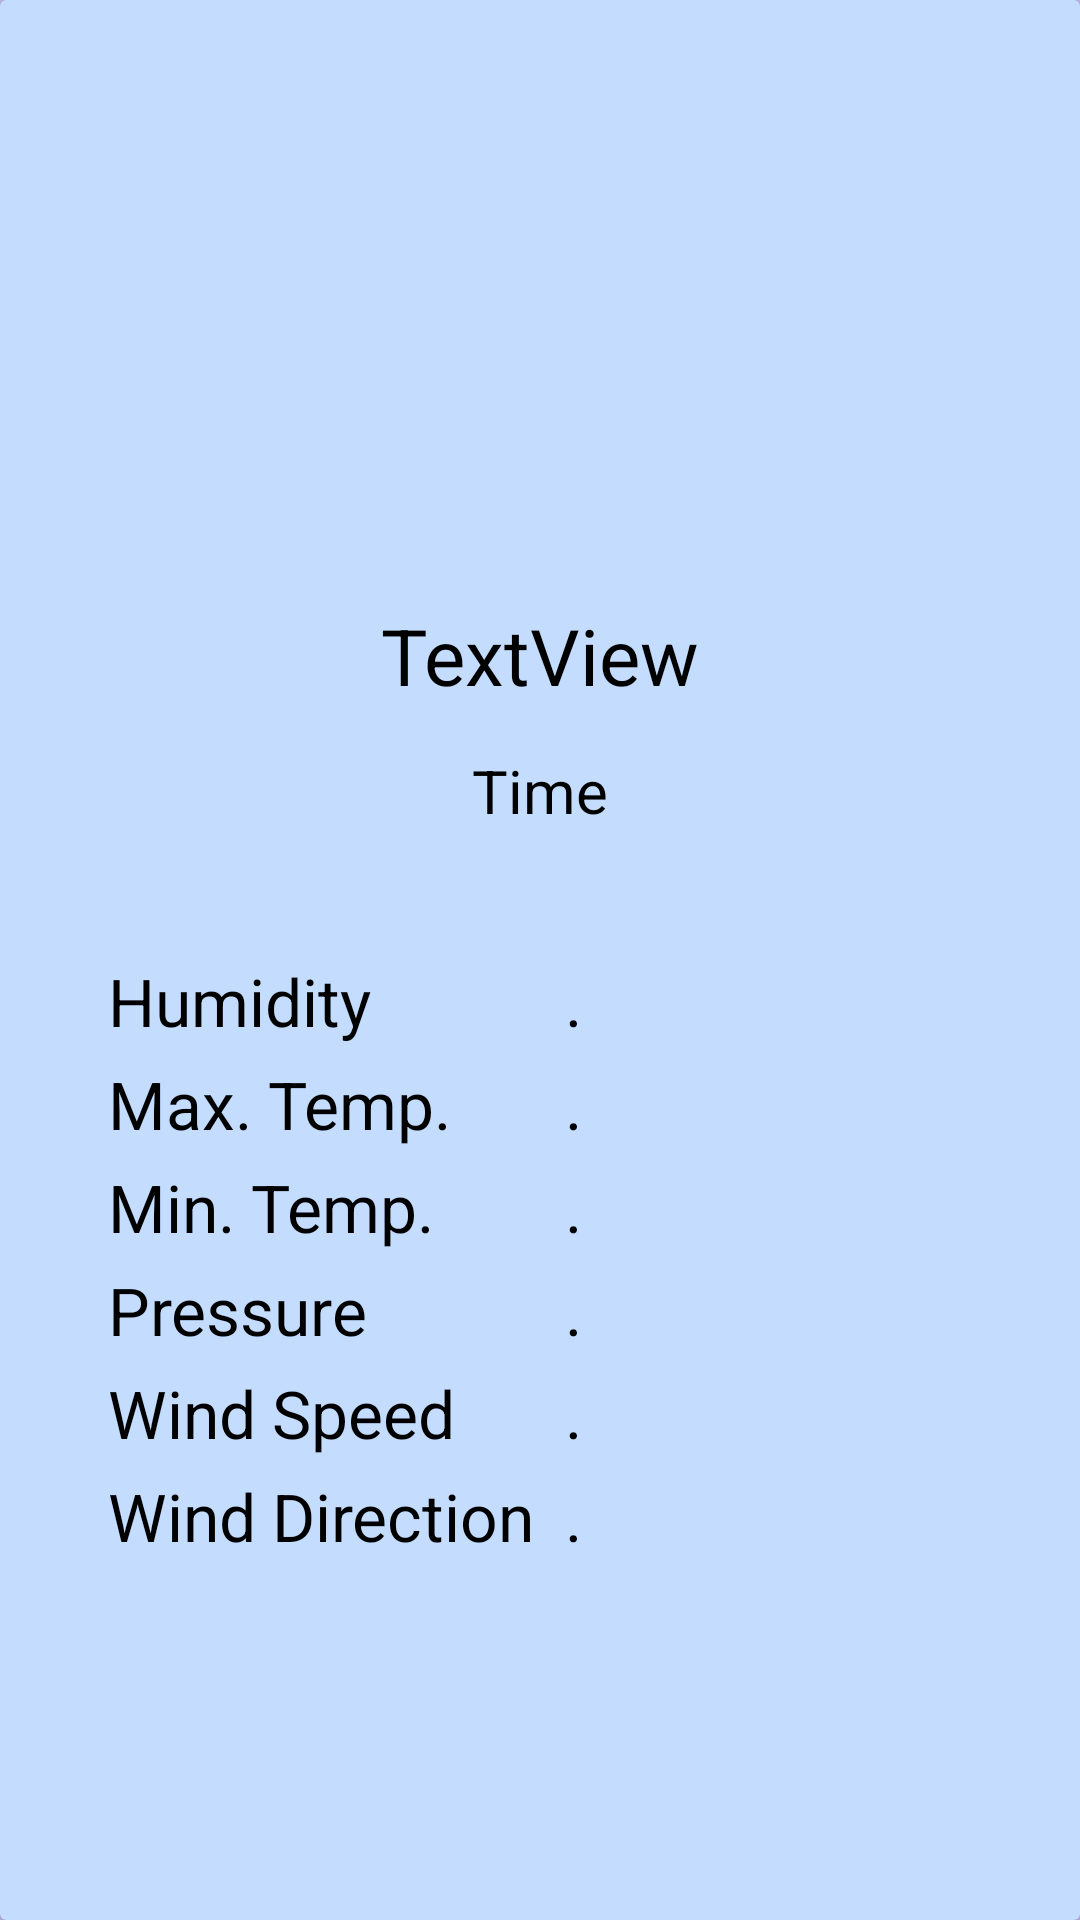

Android layout source for this screen:
<!-- AndroidManifest.xml: application theme Theme.FakeWeather -->
<!-- res/layout/fragment_show_weather.xml -->
<?xml version="1.0" encoding="utf-8"?>
<androidx.constraintlayout.widget.ConstraintLayout xmlns:android="http://schemas.android.com/apk/res/android"
    xmlns:app="http://schemas.android.com/apk/res-auto"
    xmlns:tools="http://schemas.android.com/tools"
    style="@style/Theme.FakeWeather3"
    android:layout_width="match_parent"
    android:layout_height="match_parent"
    tools:context=".fragments.ShowWeather">

    <androidx.cardview.widget.CardView
        android:id="@+id/cardView"
        style="@style/Theme.FakeWeather4"
        android:layout_width="match_parent"
        android:layout_height="match_parent"
        app:layout_constraintBottom_toBottomOf="parent"
        app:layout_constraintEnd_toEndOf="parent"
        app:layout_constraintStart_toStartOf="parent">

        <androidx.constraintlayout.widget.ConstraintLayout
            android:layout_width="match_parent"
            android:layout_height="match_parent">


            <ImageView
                android:id="@+id/imageView_icon_show"
                android:layout_width="130dp"
                android:layout_height="130dp"
                android:layout_marginTop="53dp"
                app:layout_constraintEnd_toEndOf="parent"
                app:layout_constraintHorizontal_bias="0.5"
                app:layout_constraintStart_toStartOf="parent"
                app:layout_constraintTop_toTopOf="parent"
                app:srcCompat="@drawable/ic_launcher_background" />


            <TextView
                android:id="@+id/status_id_show"
                android:layout_width="wrap_content"
                android:layout_height="wrap_content"
                android:layout_marginTop="18dp"
                android:text="TextView"
                android:textSize="26sp"
                app:layout_constraintEnd_toEndOf="parent"
                app:layout_constraintStart_toStartOf="parent"
                app:layout_constraintTop_toBottomOf="@+id/imageView_icon_show" />

            <TextView
                android:id="@+id/time_id_show"
                android:layout_width="wrap_content"
                android:layout_height="wrap_content"
                android:layout_marginTop="14dp"
                android:text="@string/time_string"
                android:textSize="20sp"
                app:layout_constraintEnd_toEndOf="parent"
                app:layout_constraintStart_toStartOf="parent"
                app:layout_constraintTop_toBottomOf="@+id/status_id_show" />

            <LinearLayout
                android:id="@+id/linearLayout_show"
                android:layout_width="338dp"
                android:layout_height="wrap_content"
                android:layout_marginTop="37dp"
                android:gravity="center_vertical"
                android:orientation="horizontal"
                app:layout_constraintEnd_toEndOf="parent"
                app:layout_constraintHorizontal_bias="0.5"
                app:layout_constraintStart_toStartOf="parent"
                app:layout_constraintTop_toBottomOf="@+id/time_id_show">

                <LinearLayout
                    android:layout_width="wrap_content"
                    android:layout_height="wrap_content"
                    android:layout_marginStart="25dp"
                    android:orientation="vertical">

                    <TextView
                        android:layout_width="wrap_content"
                        android:layout_height="wrap_content"
                        android:layout_marginTop="5dp"
                        android:text="@string/humidity"
                        android:textSize="22sp" />

                    <TextView
                        android:layout_width="wrap_content"
                        android:layout_height="wrap_content"
                        android:layout_marginTop="5dp"
                        android:text="@string/max_temp"
                        android:textSize="22sp" />

                    <TextView
                        android:layout_width="wrap_content"
                        android:layout_height="wrap_content"
                        android:layout_marginTop="5dp"
                        android:text="@string/min_temp"
                        android:textSize="22sp" />

                    <TextView
                        android:layout_width="wrap_content"
                        android:layout_height="wrap_content"
                        android:layout_marginTop="5dp"
                        android:text="@string/pressure"
                        android:textSize="22sp" />

                    <TextView
                        android:layout_width="wrap_content"
                        android:layout_height="wrap_content"
                        android:layout_marginTop="5dp"
                        android:text="@string/wind_speed"
                        android:textSize="22sp" />

                    <TextView
                        android:layout_width="wrap_content"
                        android:layout_height="wrap_content"
                        android:layout_marginTop="5dp"
                        android:text="@string/wind_degree"
                        android:textSize="22sp" />

                </LinearLayout>

                <LinearLayout
                    android:layout_width="wrap_content"
                    android:layout_height="wrap_content"
                    android:layout_marginStart="10dp"
                    android:orientation="vertical">

                    <TextView
                        android:id="@+id/humidity_id_show"
                        android:layout_width="match_parent"
                        android:layout_height="wrap_content"
                        android:layout_marginTop="5dp"
                        android:text="@string/default_value"
                        android:textSize="22sp" />

                    <TextView
                        android:id="@+id/maxtemp_id_show"
                        android:layout_width="match_parent"
                        android:layout_height="wrap_content"
                        android:layout_marginTop="5dp"
                        android:text="@string/default_value"
                        android:textSize="22sp" />

                    <TextView
                        android:id="@+id/mintemp_id_show"
                        android:layout_width="match_parent"
                        android:layout_height="wrap_content"
                        android:layout_marginTop="5dp"
                        android:text="@string/default_value"
                        android:textSize="22sp" />

                    <TextView
                        android:id="@+id/pressure_id_show"
                        android:layout_width="match_parent"
                        android:layout_height="wrap_content"
                        android:layout_marginTop="5dp"
                        android:text="@string/default_value"
                        android:textSize="22sp" />

                    <TextView
                        android:id="@+id/wind_id_show"
                        android:layout_width="match_parent"
                        android:layout_height="wrap_content"
                        android:layout_marginTop="5dp"
                        android:text="@string/default_value"
                        android:textSize="22sp" />

                    <TextView
                        android:id="@+id/wind_deg_id_show"
                        android:layout_width="match_parent"
                        android:layout_height="wrap_content"
                        android:layout_marginTop="5dp"
                        android:text="@string/default_value"
                        android:textSize="22sp" />


                </LinearLayout>


            </LinearLayout>


        </androidx.constraintlayout.widget.ConstraintLayout>
    </androidx.cardview.widget.CardView>
</androidx.constraintlayout.widget.ConstraintLayout>
<!-- resources referenced by this layout -->
<resources>
  <string name="default_value">.</string>
  <string name="humidity">Humidity</string>
  <string name="max_temp">Max. Temp.</string>
  <string name="min_temp">Min. Temp.</string>
  <string name="pressure">Pressure</string>
  <string name="time_string">Time</string>
  <string name="wind_degree">Wind Direction</string>
  <string name="wind_speed">Wind Speed</string>
  <color name="md_theme_dark_error">#F2B8B5</color>
  <color name="md_theme_dark_onPrimary">#381E72</color>
  <color name="md_theme_dark_primaryContainer">#4F378B</color>
  <color name="md_theme_dark_onPrimaryContainer">#EADDFF</color>
  <color name="md_theme_dark_background">#1C1B1F</color>
  <color name="md_theme_dark_onSecondary">#332D41</color>
  <color name="md_theme_dark_onSecondaryContainer">#E8DEF8</color>
  <color name="md_theme_dark_tertiary">#EFB8C8</color>
  <color name="md_theme_dark_onTertiary">#492532</color>
  <color name="md_theme_dark_tertiaryContainer">#633B48</color>
  <color name="md_theme_dark_onTertiaryContainer">#FFD8E4</color>
  <color name="md_theme_dark_errorContainer">#8C1D18</color>
  <color name="md_theme_dark_onError">#601410</color>
  <color name="md_theme_dark_onErrorContainer">#F9DEDC</color>
  <color name="white">#FFFFFFFF</color>
  <color name="md_theme_dark_onBackground">#E6E1E5</color>
  <color name="md_theme_dark_surface">#1C1B1F</color>
  <color name="md_theme_dark_onSurface">#E6E1E5</color>
  <color name="md_theme_dark_surfaceVariant">#49454F</color>
  <color name="md_theme_dark_onSurfaceVariant">#CAC4D0</color>
  <color name="md_theme_dark_outline">#938F99</color>
  <color name="md_theme_dark_inverseOnSurface">#1C1B1F</color>
  <color name="md_theme_dark_inverseSurface">#E6E1E5</color>
  <color name="md_theme_dark_primaryInverse">#6750A4</color>
  <color name="black">#FF000000</color>
</resources>
